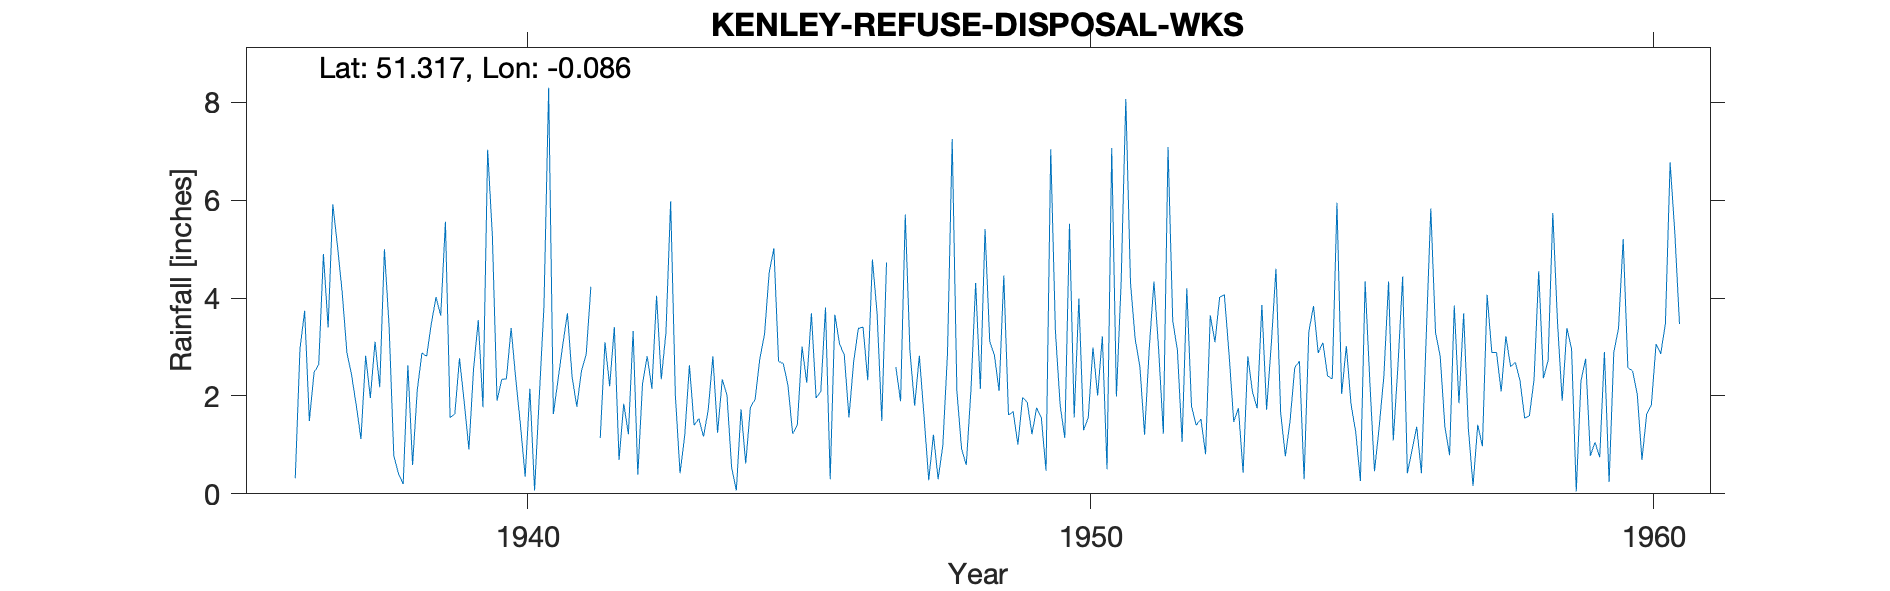

The data file committed next to this chart (first rows):
KENLEY-REFUSE-DISPOSAL-WKS, , , , , , , , , , , , , , , , , , , , , , , 
Grid ref, TQ335593, Long, -0.0857, Lat, 51.32, Elevation, 286, ft, , , , , , , , , , , , , , , 
Station no, 89/7, , , , , , , , , , , , , , , , , , , , , , 
, 1931, 1932, 1933, 1934, 1935, 1936, 1937, 1938, 1939, 1940, 1941, 1942, 1943, 1944, 1945, 1946, 1947, 1948, 1949, 1950, 1951, 1952, 1953
January, , , , , , , 5.92, 3.42, 5.56, 2.34, 2.33, 3.41, 5.98, 2.02, 2.66, 3.06, 2.59, 7.25, 1.61, 1.14, 4.31, 2.93, 1.47
February, , , , , , , 5.06, 0.78, 1.56, 2.35, 3.04, 0.69, 2.02, 0.53, 2.22, 2.84, 1.89, 2.1, 1.68, 5.52, 8.07, 1.06, 1.75
March, , , , , , , 4.12, 0.41, 1.63, 3.39, 3.69, 1.84, 0.42, 0.07, 1.23, 1.56, 5.71, 0.92, 1.01, 1.56, 4.31, 4.2, 0.43
April, , , , , , , 2.89, 0.2, 2.77, 2.34, 2.39, 1.22, 1.19, 1.73, 1.41, 2.7, 2.91, 0.59, 1.97, 3.99, 3.16, 1.79, 2.81
May, , , , , , 0.32, 2.43, 2.63, 1.88, 1.4, 1.78, 3.33, 2.63, 0.62, 3.01, 3.38, 1.8, 2.12, 1.87, 1.3, 2.6, 1.4, 2.08
June, , , , , , 2.96, 1.81, 0.59, 0.91, 0.35, 2.52, 0.39, 1.4, 1.77, 2.27, 3.41, 2.82, 4.31, 1.22, 1.56, 1.21, 1.53, 1.75
July, , , , , , 3.74, 1.12, 2.12, 2.55, 2.15, 2.85, 2.25, 1.54, 1.93, 3.69, 2.32, 1.59, 2.14, 1.76, 2.99, 2.98, 0.81, 3.86
August, , , , , , 1.49, 2.82, 2.88, 3.55, 0.07, 4.23, 2.81, 1.17, 2.76, 1.96, 4.79, 0.28, 5.41, 1.55, 2.01, 4.34, 3.65, 1.72
September, , , , , , 2.48, 1.96, 2.81, 1.77, 1.98, , 2.15, 1.71, 3.26, 2.09, 3.68, 1.21, 3.11, 0.47, 3.22, 2.95, 3.1, 3.05
October, , , , , , 2.64, 3.11, 3.48, 7.03, 3.83, 1.14, 4.05, 2.81, 4.52, 3.81, 1.49, 0.3, 2.83, 7.04, 0.5, 1.23, 4.02, 4.6
November, , , , , , 4.9, 2.18, 4.02, 5.29, 8.3, 3.1, 2.34, 1.25, 5.02, 0.3, 4.73, 0.98, 2.1, 3.32, 7.07, 7.09, 4.07, 1.66
December, , , , , , 3.4, 5, 3.64, 1.9, 1.63, 2.2, 3.3, 2.34, 2.71, 3.66, , 2.87, 4.46, 1.82, 1.99, 3.54, 2.86, 0.77
Total, , , , , , , 38.42, 26.98, 36.4, 30.13, , 27.78, 24.46, 26.94, 28.31, , 24.95, 37.34, 25.32, 32.85, 45.79, 31.42, 25.95
1936 Apr 20 Gauge moved 2 miles 146yds S…, , , , , , , , , , , , , , , , , , , , , , , 
1941 Sept Marked as estimated, , , , , , , , , , , , , , , , , , , , , , , 
1946 Dec Part estimated, , , , , , , , , , , , , , , , , , , , , , , 
1948 Not printed High, , , , , , , , , , , , , , , , , , , , , , , 
1952 Not printed High, , , , , , , , , , , , , , , , , , , , , , , 
1954 Nov 8 Inspection Gauge sound Measur…, , , , , , , , , , , , , , , , , , , , , , , 
SRC_ID 6621, , , , , , , , , , , , , , , , , , , , , , , 
1936-1975, , , , , , , , , , , , , , , , , , , , , , , 
